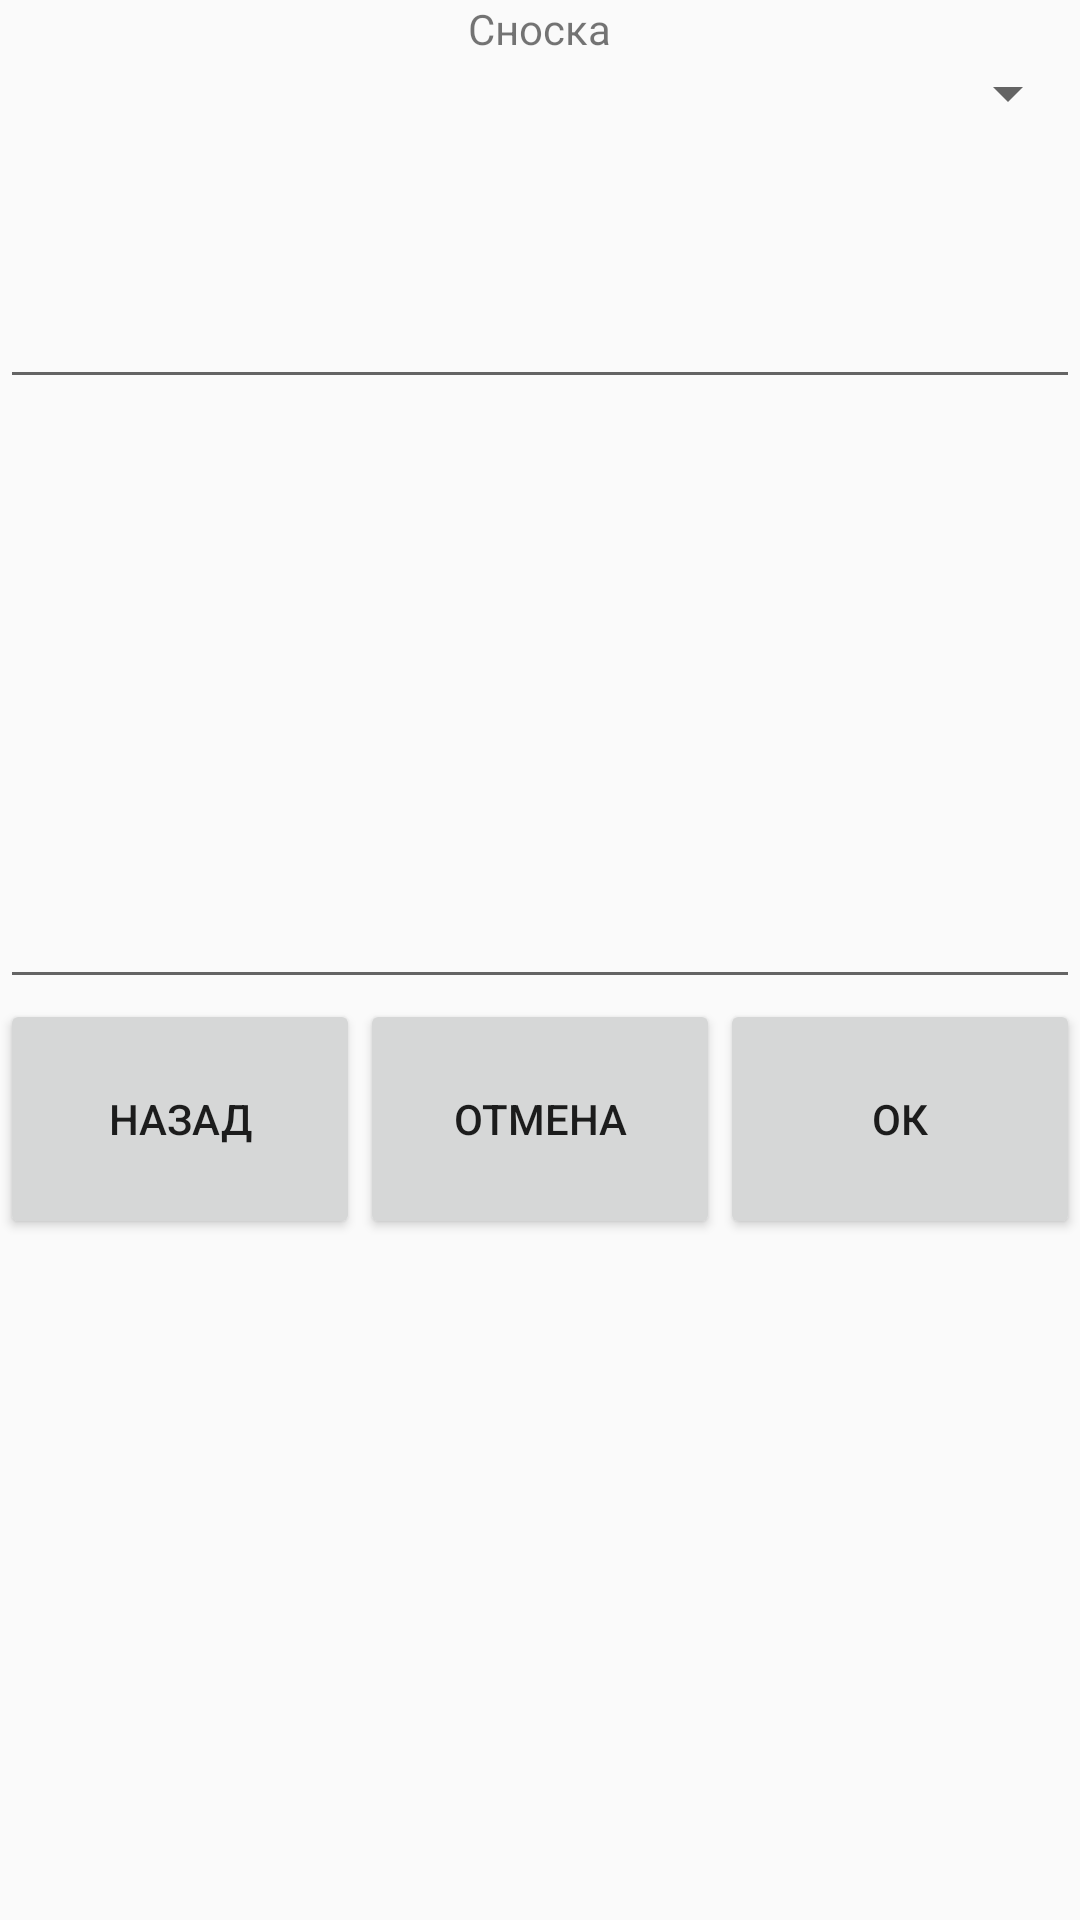

Layout XML and referenced resources for this Android screen:
<!-- AndroidManifest.xml: application theme Theme.AppCompat.Light.NoActionBar -->
<!-- res/layout/foot.xml -->
<?xml version="1.0" encoding="utf-8"?>
<LinearLayout xmlns:android="http://schemas.android.com/apk/res/android"
    android:layout_width="match_parent"
    android:layout_height="match_parent"
    android:orientation="vertical">
    <TextView
        android:layout_width="wrap_content"
        android:layout_height="wrap_content"
        android:text="Сноска"
        android:layout_gravity="center"
    >
    </TextView>
    <Spinner
        android:layout_width="match_parent"
        android:layout_height="wrap_content"
        android:id="@+id/spinner"
        >
    </Spinner>
    <EditText
        android:layout_width="match_parent"
        android:layout_height="90dp"
        android:id="@+id/editTextName"
        android:ems="20"
    >
    </EditText>
    <EditText
        android:layout_width="match_parent"
        android:layout_height="200dp"
        android:id="@+id/editTextBase"
    >
    </EditText>
    <LinearLayout
        android:layout_width="match_parent"
        android:layout_height="match_parent"
        android:orientation="horizontal">
        <Button
            android:layout_width="match_parent"
            android:layout_height="80dp"
            android:id="@+id/cancel"
            android:layout_weight="1"
            android:text="Назад"
            >
        </Button>
        <Button
            android:layout_width="match_parent"
            android:layout_height="80dp"
            android:id="@+id/clear"
            android:layout_weight="1"
            android:text="Отмена"
            >
        </Button>
        <Button
            android:layout_width="match_parent"
            android:layout_height="80dp"
            android:id="@+id/create"
            android:text="Ок"
            android:layout_weight="1"
            >
        </Button>
    </LinearLayout>
</LinearLayout>
<!-- resources referenced by this layout -->
<resources>

</resources>
